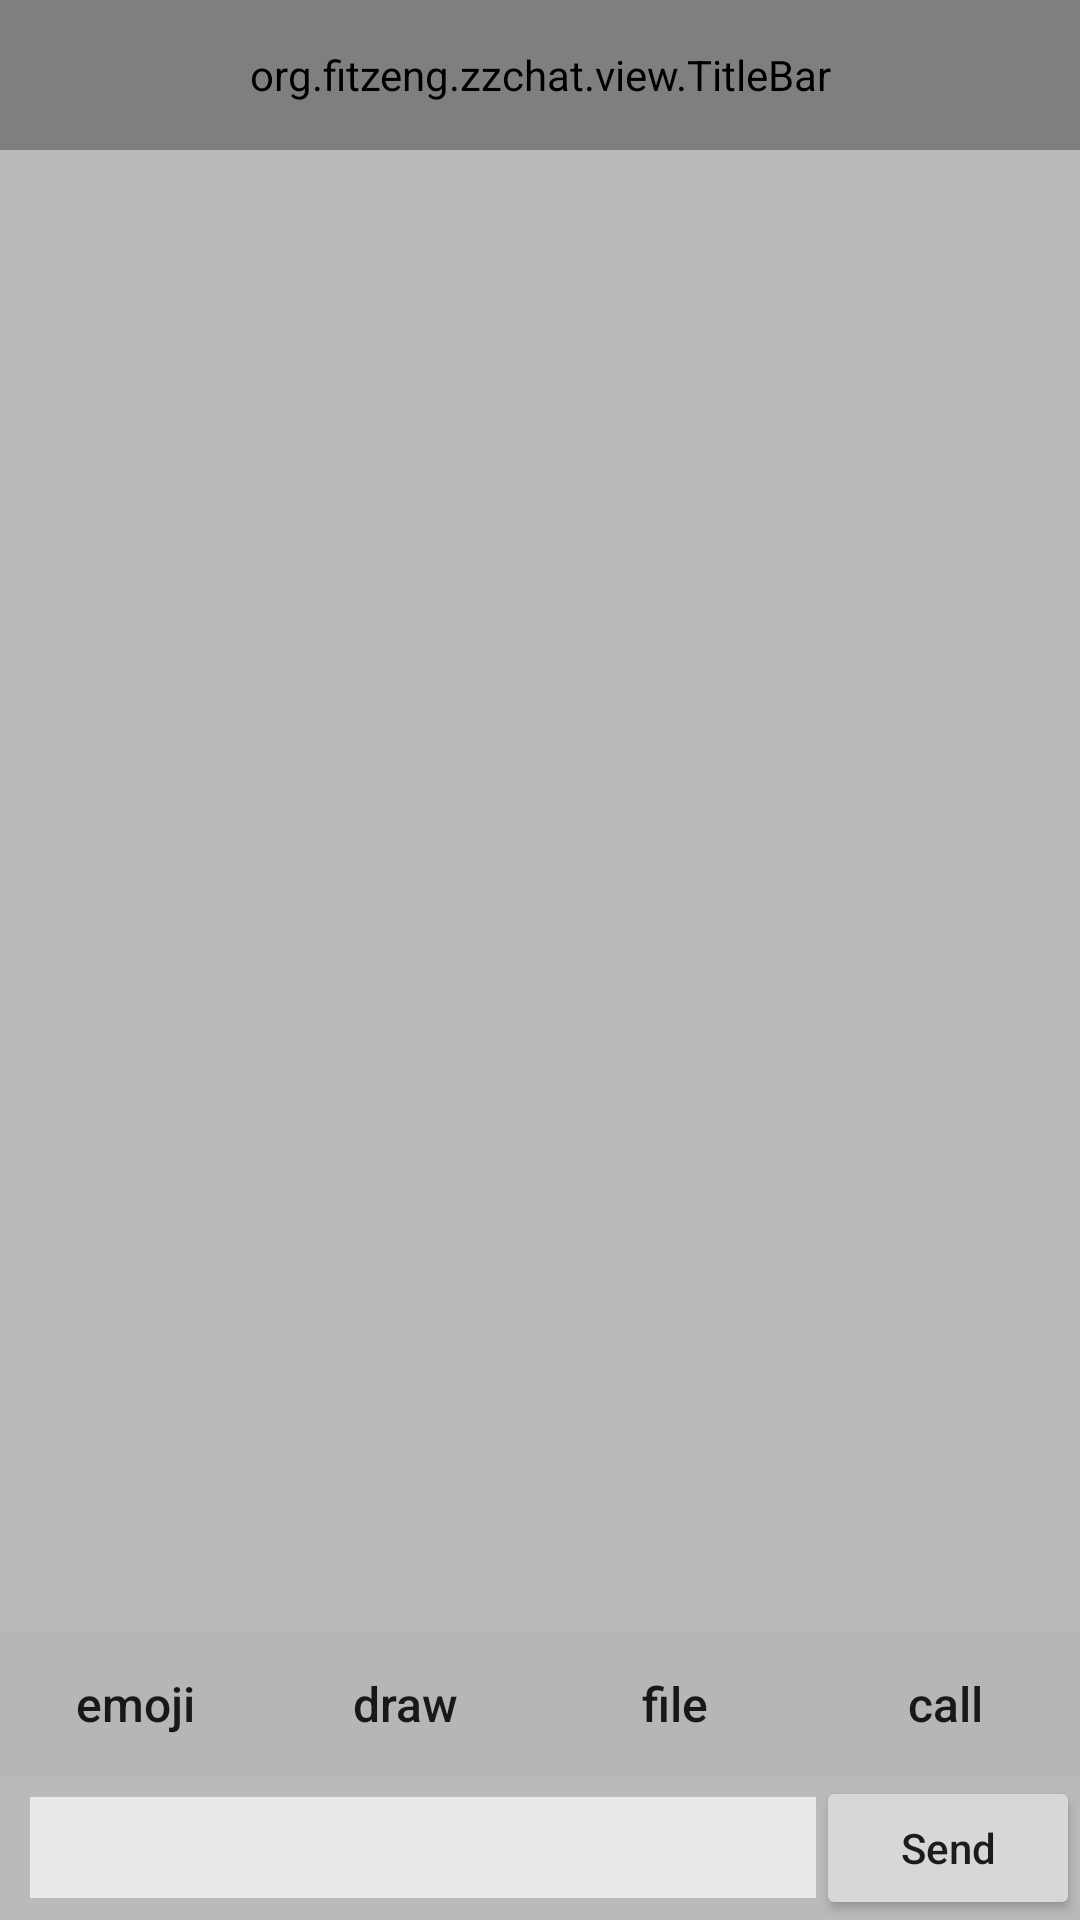

Android layout source for this screen:
<!-- AndroidManifest.xml: application theme AppTheme -->
<!-- res/layout/aty_chat_room.xml -->
<?xml version="1.0" encoding="utf-8"?>
<LinearLayout xmlns:android="http://schemas.android.com/apk/res/android"
    xmlns:app="http://schemas.android.com/apk/res-auto"
    android:orientation="vertical"
    android:layout_width="match_parent"
    android:layout_height="match_parent">

    <org.fitzeng.zzchat.view.TitleBar
        android:id="@+id/tb_chat_room"
        app:leftBackground="@drawable/returned"
        app:titleTextSize="8sp"
        app:titleTextColor="#ffffff"
        android:layout_width="match_parent"
        android:layout_height="50dp">
    </org.fitzeng.zzchat.view.TitleBar>

    <ScrollView
        android:fillViewport="true"
        android:scrollbars="vertical"
        android:layout_width="match_parent"
        android:layout_height="match_parent">

        <LinearLayout
            android:orientation="vertical"
            android:layout_width="match_parent"
            android:layout_height="wrap_content">

            <ListView
                android:id="@+id/lv_chat_room"
                android:divider="#00000000"
                android:background="#bababa"
                android:layout_weight="1"
                android:layout_width="match_parent"
                android:layout_height="0dp">
            </ListView>

            <LinearLayout
                android:orientation="horizontal"
                android:background="#b6b6b6"
                android:layout_width="match_parent"
                android:layout_height="wrap_content">

                <Button
                    android:text="emoji"
                    android:textSize="16sp"
                    android:textAllCaps="false"
                    android:background="#b6b6b6"
                    android:layout_weight="1"
                    android:layout_width="0dp"
                    android:layout_height="wrap_content" />
                <Button
                    android:text="draw"
                    android:textSize="16sp"
                    android:textAllCaps="false"
                    android:background="#b6b6b6"
                    android:layout_weight="1"
                    android:layout_width="0dp"
                    android:layout_height="wrap_content" />
                <Button
                    android:text="file"
                    android:textSize="16sp"
                    android:textAllCaps="false"
                    android:background="#b6b6b6"
                    android:layout_weight="1"
                    android:layout_width="0dp"
                    android:layout_height="wrap_content" />
                <Button
                    android:text="call"
                    android:textSize="16sp"
                    android:textAllCaps="false"
                    android:background="#b6b6b6"
                    android:layout_weight="1"
                    android:layout_width="0dp"
                    android:layout_height="wrap_content" />
            </LinearLayout>

            <LinearLayout
                android:orientation="horizontal"
                android:background="#bababa"
                android:gravity="center_vertical"
                android:layout_width="match_parent"
                android:layout_height="wrap_content">

                <EditText
                    android:id="@+id/myMsg"
                    android:background="#e9e9e9"
                    android:textSize="16sp"
                    android:maxLines="4"
                    android:layout_marginLeft="10dp"
                    android:paddingTop="6dp"
                    android:paddingBottom="6dp"
                    android:paddingLeft="4dp"
                    android:layout_weight="1"
                    android:layout_width="0dp"
                    android:layout_height="wrap_content" />

                <Button
                    android:id="@+id/btnSend"
                    android:text="Send"
                    android:textAllCaps="false"
                    android:layout_width="wrap_content"
                    android:layout_height="wrap_content" />
            </LinearLayout>

        </LinearLayout>

    </ScrollView>

</LinearLayout>
<!-- resources referenced by this layout -->
<resources>
  <!-- drawable returned: png bitmap (drawable, 16140 bytes) -->
  <style name="AppTheme" parent="Theme.AppCompat.Light.DarkActionBar">
          
          <item name="colorPrimary">@color/colorPrimary</item>
          <item name="colorPrimaryDark">@color/colorPrimaryDark</item>
          <item name="colorAccent">@color/colorAccent</item>
      </style>
  <color name="colorPrimary">#3F51B5</color>
  <color name="colorPrimaryDark">#303F9F</color>
  <color name="colorAccent">#FF4081</color>
</resources>
